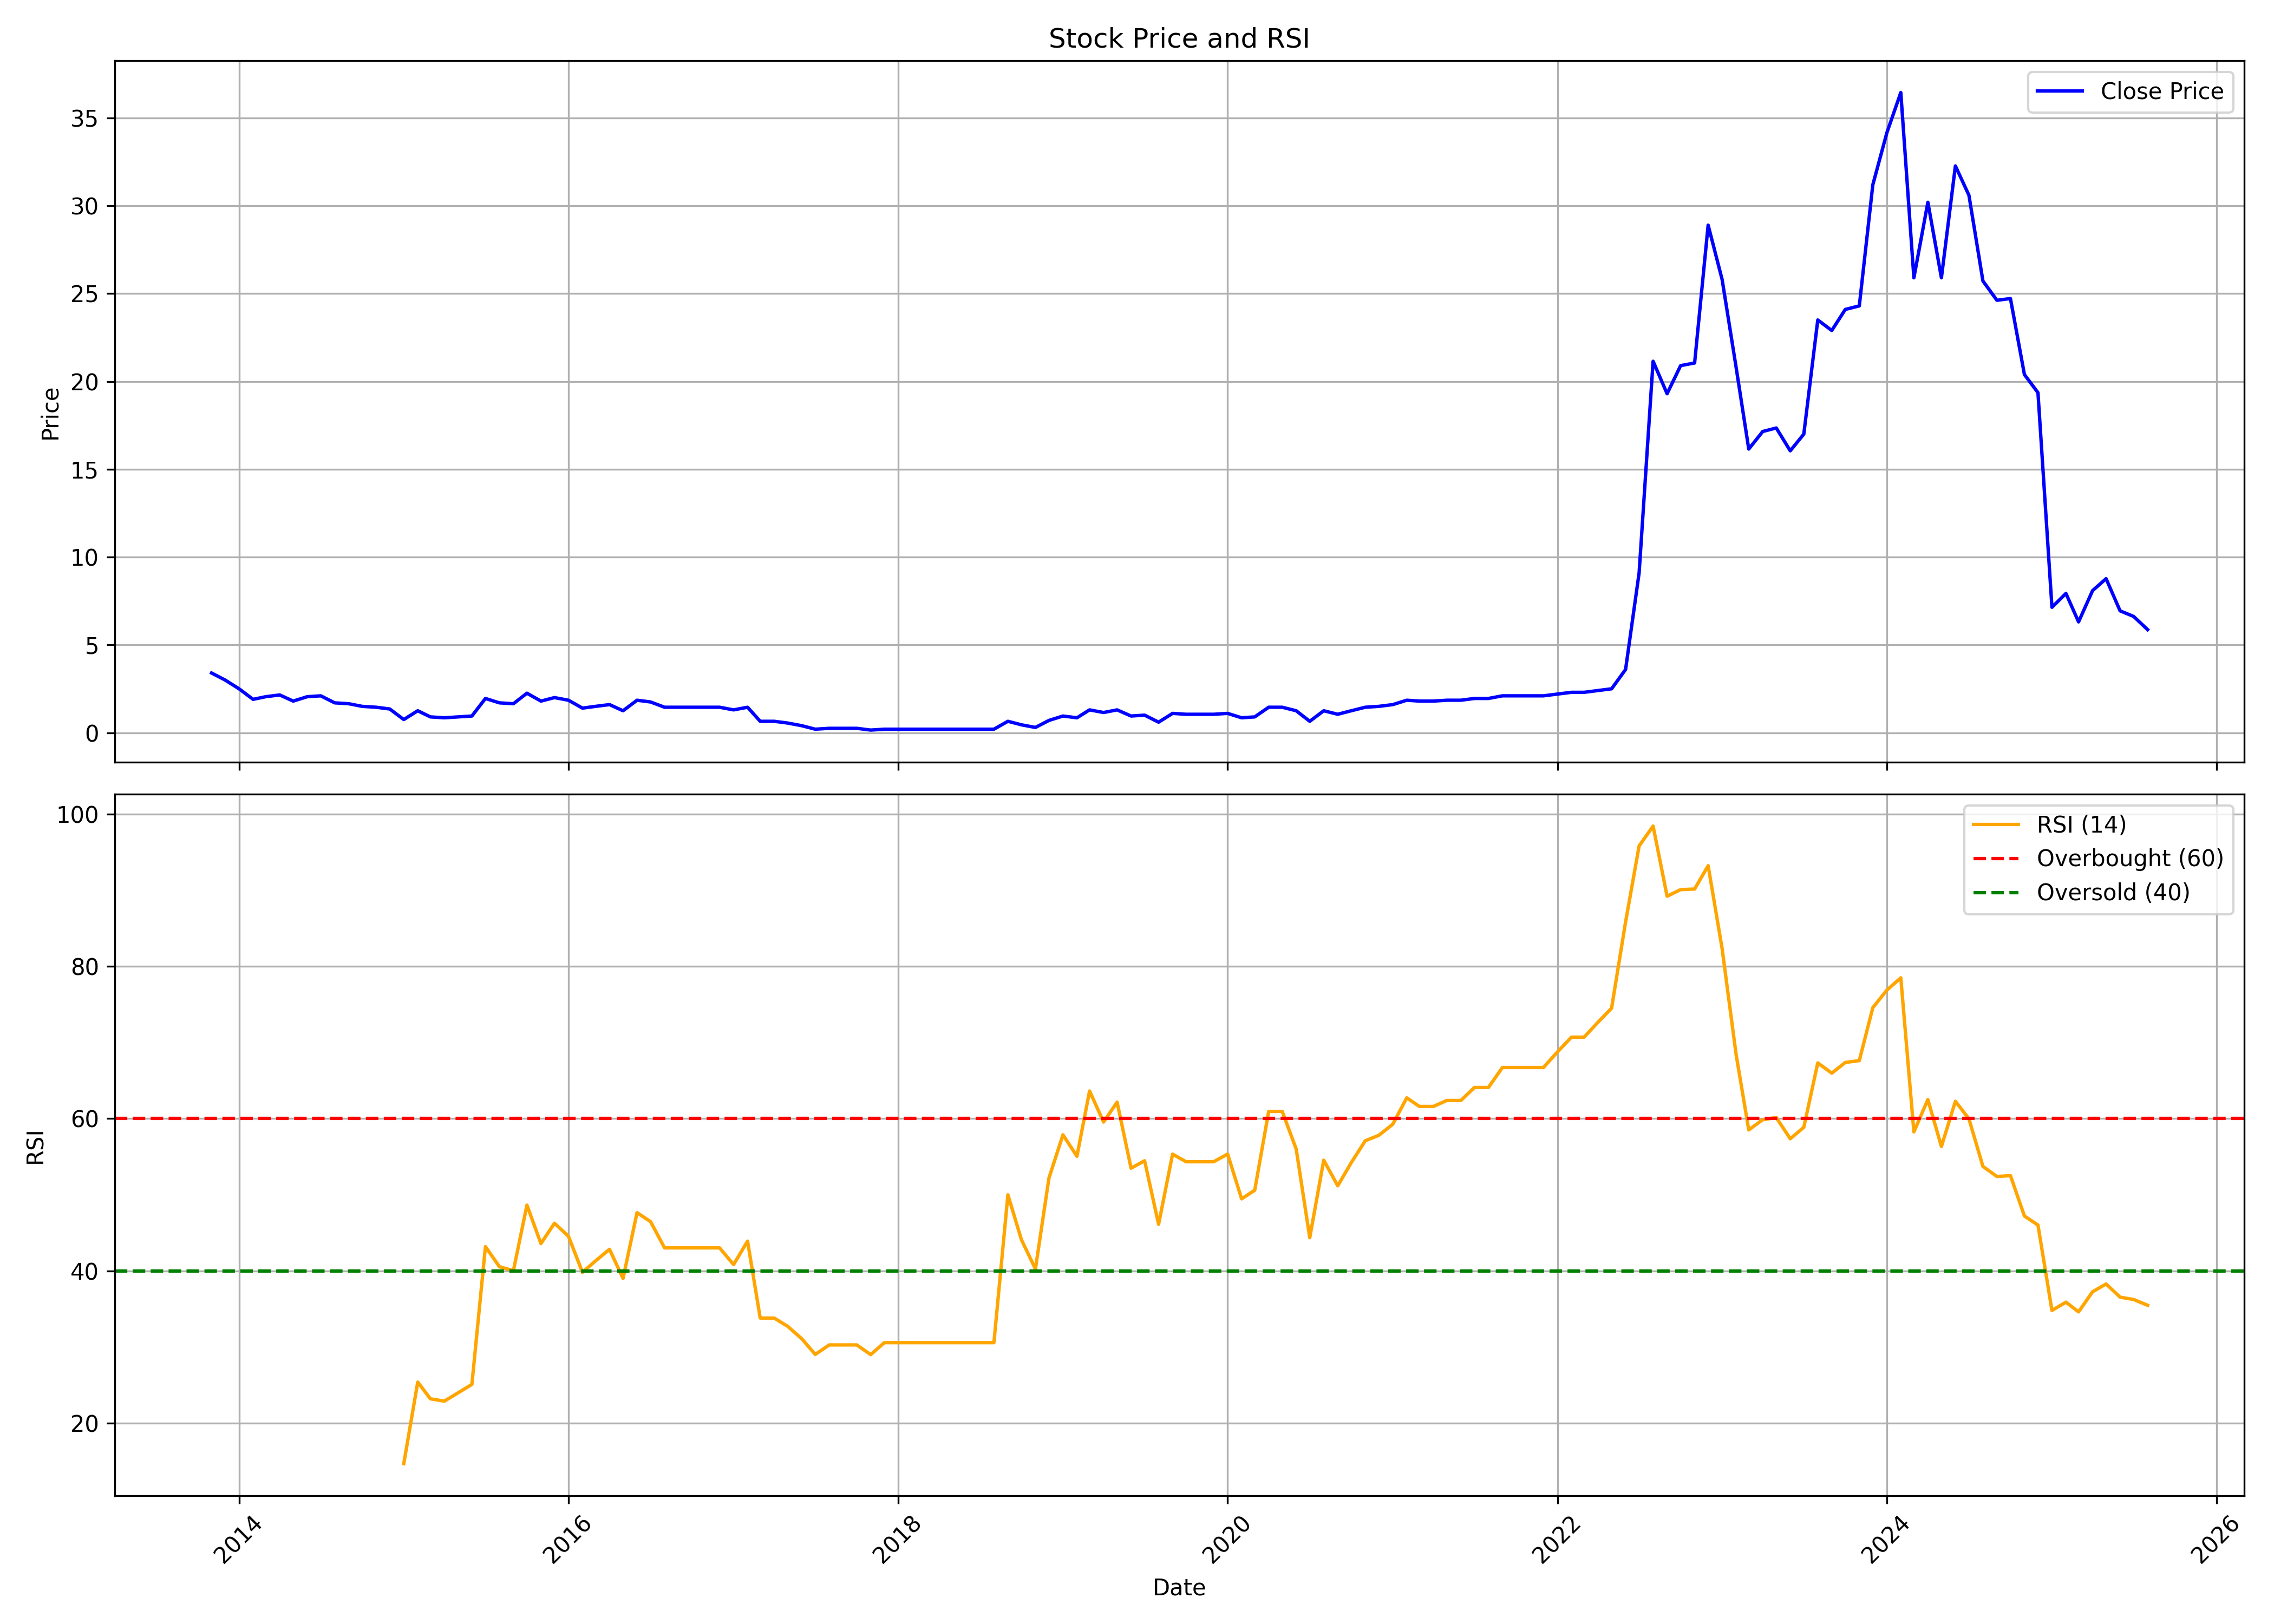

The data file committed next to this chart (first rows):
, date, symbol, open, high, low, close, volume, rsi
0, 2013-11-01, SPCENET, 2.55, 3.4, 2.3, 3.4, 1630250, 
1, 2013-12-01, SPCENET, 3.95, 5.8, 2.85, 3.0, 650758, 
2, 2014-01-01, SPCENET, 3.0, 3.3, 2.5, 2.5, 216886, 
3, 2014-02-01, SPCENET, 2.5, 2.6, 1.9, 1.9, 111687, 
4, 2014-03-01, SPCENET, 1.95, 2.4, 1.95, 2.05, 698217, 
5, 2014-04-01, SPCENET, 2.0, 2.5, 1.95, 2.15, 108132, 
6, 2014-05-01, SPCENET, 2.15, 2.45, 1.7, 1.8, 2688019, 
7, 2014-06-01, SPCENET, 1.9, 2.3, 1.8, 2.05, 2232337, 
8, 2014-07-01, SPCENET, 2.2, 2.9, 1.2, 2.1, 7459485, 
9, 2014-08-01, SPCENET, 2.0, 2.2, 1.7, 1.7, 1222477, 
10, 2014-09-01, SPCENET, 1.7, 1.8, 1.45, 1.65, 1764351, 
11, 2014-10-01, SPCENET, 1.7, 2.2, 1.45, 1.5, 802090, 
12, 2014-11-01, SPCENET, 1.7, 1.8, 1.25, 1.45, 572905, 
13, 2014-12-01, SPCENET, 1.3, 1.55, 1.15, 1.35, 153992, 
14, 2015-01-01, SPCENET, 1.35, 1.45, 0.7, 0.75, 367172, 14.67
15, 2015-02-01, SPCENET, 0.7, 1.25, 0.7, 1.25, 155398, 25.38
16, 2015-03-01, SPCENET, 1.35, 1.55, 0.9, 0.9, 166538, 23.19
17, 2015-04-01, SPCENET, 0.9, 1.05, 0.8, 0.85, 96064, 22.88
18, 2015-05-01, SPCENET, 0.85, 1.05, 0.75, 0.9, 251860, 23.96
19, 2015-06-01, SPCENET, 0.9, 1.05, 0.7, 0.95, 201562, 25.08
20, 2015-07-01, SPCENET, 0.9, 1.95, 0.85, 1.95, 178952, 43.18
21, 2015-08-01, SPCENET, 2.0, 2.5, 1.7, 1.7, 293763, 40.55
22, 2015-09-01, SPCENET, 1.65, 1.65, 1.3, 1.65, 78926, 40.02
23, 2015-10-01, SPCENET, 1.7, 2.5, 1.7, 2.25, 157285, 48.64
24, 2015-11-01, SPCENET, 2.25, 2.25, 1.7, 1.8, 88388, 43.58
25, 2015-12-01, SPCENET, 1.75, 2.15, 1.75, 2.0, 110764, 46.25
26, 2016-01-01, SPCENET, 2.1, 2.1, 1.85, 1.85, 135121, 44.55
27, 2016-02-01, SPCENET, 1.9, 1.9, 1.4, 1.4, 324241, 39.81
28, 2016-03-01, SPCENET, 1.4, 1.5, 1.25, 1.5, 193124, 41.3
29, 2016-04-01, SPCENET, 1.5, 1.65, 1.5, 1.6, 62742, 42.83
30, 2016-05-01, SPCENET, 1.55, 1.65, 1.25, 1.25, 35519, 39
31, 2016-06-01, SPCENET, 1.3, 1.85, 1.3, 1.85, 220602, 47.65
32, 2016-07-01, SPCENET, 1.8, 1.85, 1.75, 1.75, 152305, 46.46
33, 2016-08-01, SPCENET, 1.75, 1.75, 1.45, 1.45, 37473, 43.02
34, 2016-09-01, SPCENET, 1.45, 1.45, 1.45, 1.45, 0, 43.02
35, 2016-10-01, SPCENET, 1.45, 1.45, 1.45, 1.45, 0, 43.02
36, 2016-11-01, SPCENET, 1.45, 1.45, 1.45, 1.45, 0, 43.02
37, 2016-12-01, SPCENET, 1.45, 1.45, 1.45, 1.45, 0, 43.02
38, 2017-01-01, SPCENET, 1.45, 1.45, 0.5, 1.3, 419842, 40.82
39, 2017-02-01, SPCENET, 1.35, 1.9, 1.35, 1.45, 826284, 43.9
40, 2017-03-01, SPCENET, 1.5, 1.5, 0.6, 0.65, 629037, 33.8
41, 2017-04-01, SPCENET, 0.65, 0.75, 0.5, 0.65, 842183, 33.8
42, 2017-05-01, SPCENET, 0.65, 0.7, 0.5, 0.55, 1670399, 32.71
43, 2017-06-01, SPCENET, 0.5, 0.55, 0.35, 0.4, 2281839, 31.08
44, 2017-07-01, SPCENET, 0.35, 0.45, 0.15, 0.2, 2690467, 29.02
45, 2017-08-01, SPCENET, 0.25, 0.25, 0.15, 0.25, 56012, 30.27
46, 2017-09-01, SPCENET, 0.25, 0.25, 0.25, 0.25, 0, 30.27
47, 2017-10-01, SPCENET, 0.25, 0.25, 0.25, 0.25, 0, 30.27
48, 2017-11-01, SPCENET, 0.25, 0.25, 0.1, 0.15, 1006405, 28.99
49, 2017-12-01, SPCENET, 0.15, 0.2, 0.05, 0.2, 304663, 30.57
50, 2018-01-01, SPCENET, 0.2, 0.2, 0.2, 0.2, 0, 30.57
51, 2018-02-01, SPCENET, 0.2, 0.2, 0.2, 0.2, 0, 30.57
52, 2018-03-01, SPCENET, 0.2, 0.2, 0.2, 0.2, 0, 30.57
53, 2018-04-01, SPCENET, 0.2, 0.2, 0.2, 0.2, 0, 30.57
54, 2018-05-01, SPCENET, 0.2, 0.2, 0.2, 0.2, 0, 30.57
55, 2018-06-01, SPCENET, 0.2, 0.2, 0.2, 0.2, 0, 30.57
56, 2018-07-01, SPCENET, 0.2, 0.2, 0.2, 0.2, 0, 30.57
57, 2018-08-01, SPCENET, 0.2, 0.2, 0.2, 0.2, 0, 30.57
58, 2018-09-01, SPCENET, 0.2, 0.65, 0.2, 0.65, 398772, 49.99
59, 2018-10-01, SPCENET, 0.7, 1.0, 0.35, 0.45, 963297, 44.09
... 82 more rows
